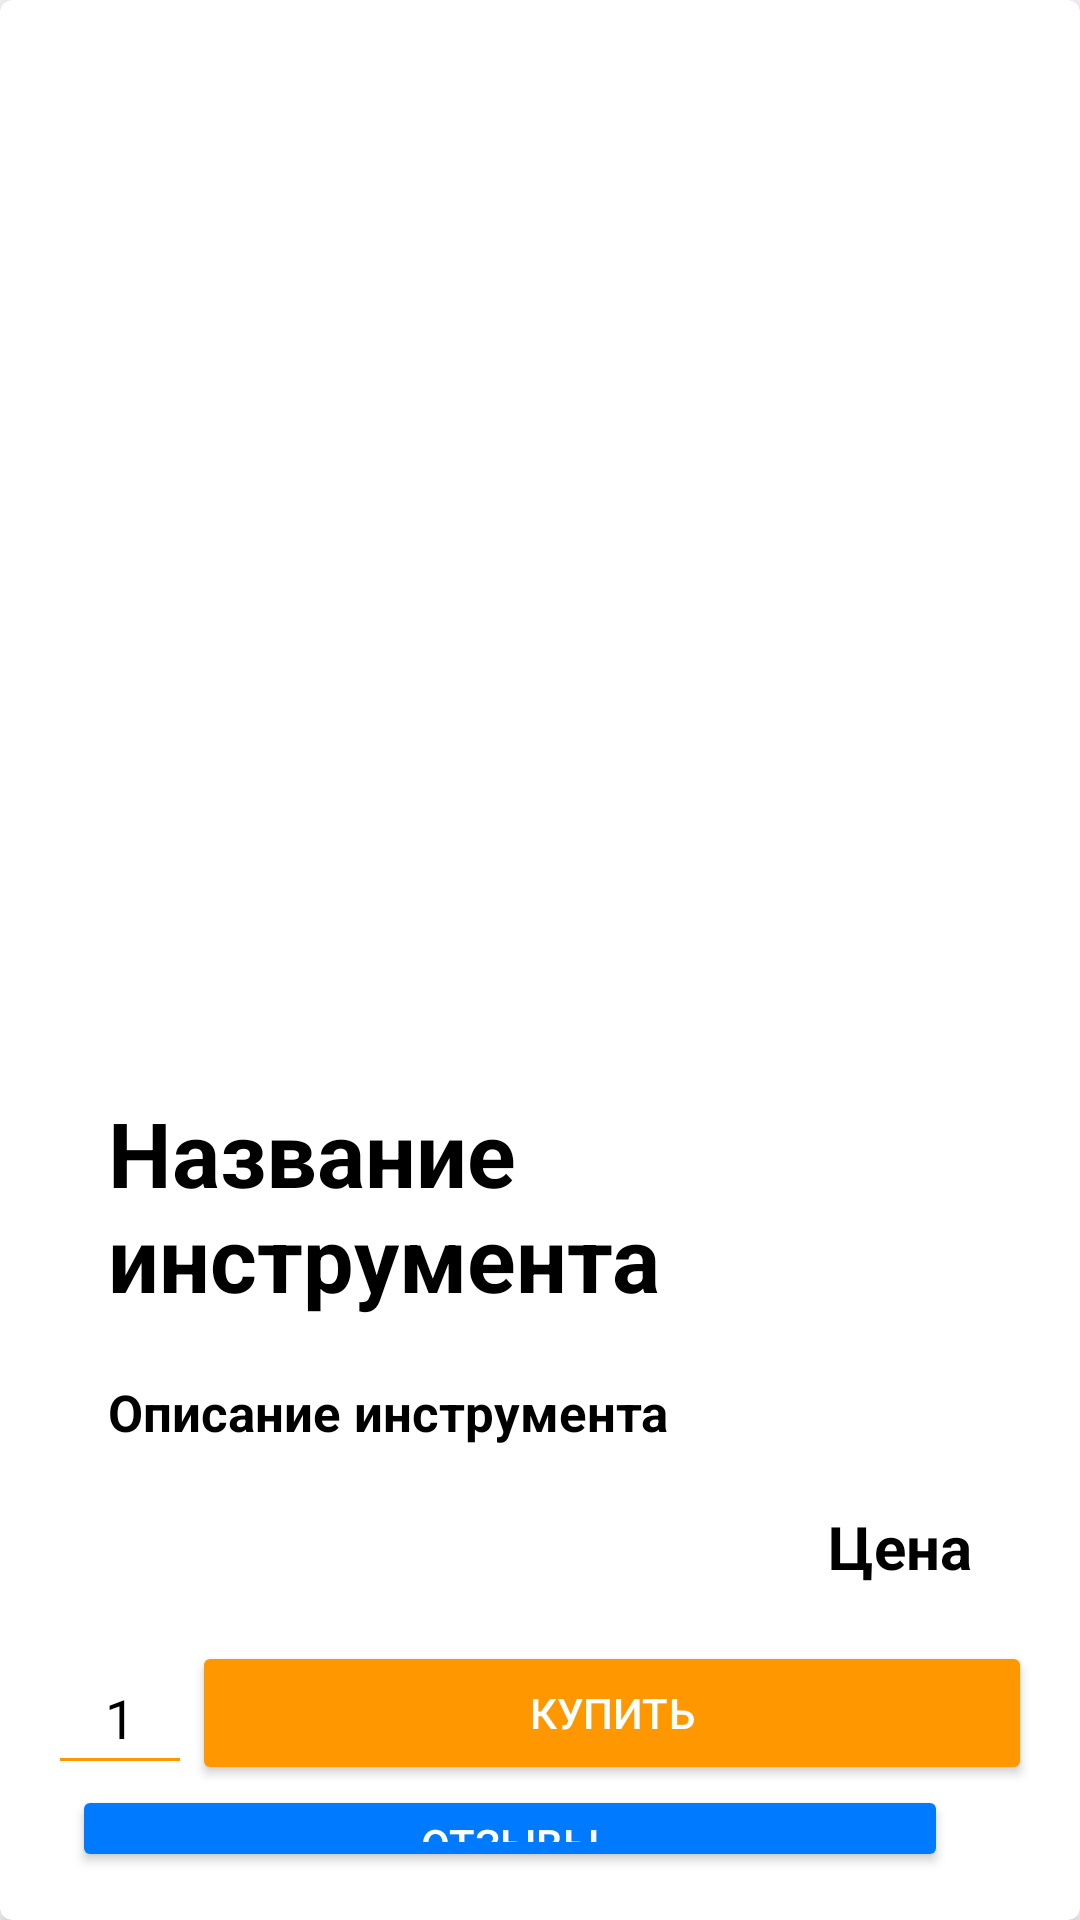

This screen was rendered from an Android layout file. Write that file and the resources it references.
<!-- AndroidManifest.xml: application theme Theme.KRMobil -->
<!-- res/layout/instrument_in_list.xml -->
<?xml version="1.0" encoding="utf-8"?>
<androidx.cardview.widget.CardView xmlns:android="http://schemas.android.com/apk/res/android"
    xmlns:card_view="http://schemas.android.com/apk/res-auto"
    android:layout_width="match_parent"
    android:layout_height="wrap_content"
    android:layout_margin="8dp"
    card_view:cardCornerRadius="4dp"
    card_view:cardElevation="4dp"
    card_view:cardBackgroundColor="#FFFFFF">

    <LinearLayout
        android:layout_width="match_parent"
        android:layout_height="wrap_content"
        android:orientation="vertical"
        android:padding="16dp">

        <ImageView
            android:id="@+id/item_list_image"
            android:layout_width="match_parent"
            android:layout_height="328dp"
            android:layout_marginTop="10dp"
            android:scaleType="fitCenter"
            android:src="@drawable/ic_launcher_background" />

        <TextView
            android:id="@+id/item_list_name"
            android:layout_width="wrap_content"
            android:layout_height="wrap_content"
            android:paddingHorizontal="20dp"
            android:paddingVertical="10dp"
            android:text="Название инструмента"
            android:textColor="#000000"
            android:textSize="30sp"
            android:textStyle="bold" />

        <TextView
            android:id="@+id/item_list_description"
            android:layout_width="match_parent"
            android:layout_height="wrap_content"
            android:paddingHorizontal="20dp"
            android:paddingVertical="10dp"
            android:text="Описание инструмента"
            android:textColor="#000000"
            android:textSize="17dp"
            android:textStyle="bold" />

        <TextView
            android:id="@+id/item_list_price"
            android:layout_width="match_parent"
            android:layout_height="wrap_content"
            android:gravity="end"
            android:paddingHorizontal="20dp"
            android:paddingVertical="10dp"
            android:text="Цена"
            android:textColor="#000000"
            android:textSize="20dp"
            android:textStyle="bold" />

        <LinearLayout
            android:layout_width="match_parent"
            android:layout_height="wrap_content"
            android:orientation="horizontal"
            android:paddingTop="8dp">

            <EditText
                android:id="@+id/quantity_edit_text"
                android:layout_width="0dp"
                android:layout_height="wrap_content"
                android:layout_weight="1"
                android:backgroundTint="#FF9800"
                android:gravity="center"
                android:hint="Количество"
                android:inputType="number"
                android:minHeight="48dp"
                android:text="1"
                android:textAlignment="center"
                android:textColor="#000000" />

            <Button
                android:id="@+id/button_buy"
                android:layout_width="280dp"
                android:layout_height="wrap_content"
                android:layout_gravity="center"
                android:backgroundTint="#FF9800"
                android:text="Купить"
                android:textColor="#FFFFFF" />
        </LinearLayout>

        <Button
            android:id="@+id/item_list_reviews_button"
            android:layout_width="292dp"
            android:layout_height="wrap_content"
            android:layout_marginStart="8dp"
            android:backgroundTint="#007BFF"
            android:text="Отзывы"
            android:textColor="#FFFFFF" />
        <LinearLayout
            android:layout_width="match_parent"
            android:layout_height="wrap_content"
            android:orientation="horizontal"
            android:paddingTop="8dp">

            <Button
                android:id="@+id/item_list_edit_button"
                android:layout_width="wrap_content"
                android:layout_height="wrap_content"
                android:backgroundTint="#09B80F"
                android:text="Редактировать"
                android:textColor="#FFFFFF" />

            <Button
                android:id="@+id/item_list_delete_button"
                android:layout_width="wrap_content"
                android:layout_height="wrap_content"
                android:layout_marginStart="8dp"
                android:backgroundTint="#A60000"
                android:text="Удалить"
                android:textColor="#FFFFFF" />
        </LinearLayout>
    </LinearLayout>
</androidx.cardview.widget.CardView>
<!-- resources referenced by this layout -->
<resources>
  <style name="Theme.KRMobil" parent="Base.Theme.KRMobil" />
  <style name="Base.Theme.KRMobil" parent="Theme.Material3.DayNight.NoActionBar">
          
          
      </style>
</resources>
